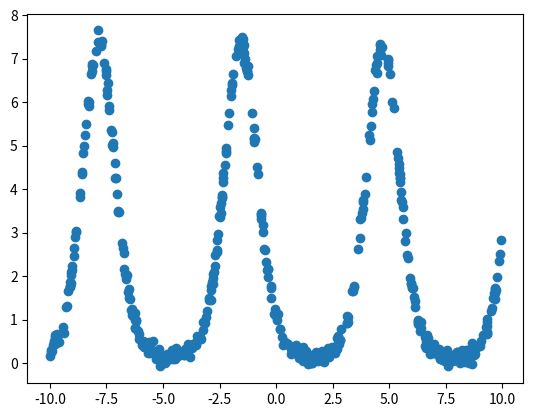

Reproduce this figure in Python. (Note: this script raises an exception after producing the figure.)
# Created By Jacky on 2020/11/23


"""
1. Cost Function :
        Fit the Θ to minimize
        J(Θ) = W(i)∑ i=1~m (y(i) - ΘT*x(i))^2
        其中的 W(i) 表示权值

2. 关于权重的函数选择
        权重一般选择符合高斯分布
        W(i) = e ^[-(X(i)-X)^2 / 2t^2]          (weight function)
        参数 t 控制权值变化的速率

3. 大致推导过程：分布式高斯分布 --> "likehood" --> "log likehood" --> "MLE" --> 推导出 Cost Function

4. 写成矩阵的表达式：
    w = (X^T WX)^-1 X^T Wy
"""


import numpy as np
import matplotlib.pyplot as plt
import random


def real_func(x):
    return np.exp(-2*np.sin(x))


# 产生拟合的曲线 Demo 500 个点
def createDemo():
    m = 500

    x_points = list()
    for i in range(m):
        x_points.append(random.uniform(-10,10))
    y_points = list()
    for i in range(m):
        y_points.append(float(real_func(x_points[i])))

    # 加上噪点
    y_Noise = [float(np.random.normal(0,0.1)) + y for y in y_points]

    # X0 规定初始化为 1
    X0 = [1] * m
    X1 = x_points
    X = list()
    for i in range(m):
        aux = []
        aux.append(X0[i])
        aux.append(X1[i])
        X.append(aux)


    return X1,X,y_Noise




# 利用高斯分布的权重函数来算出拟合点
def lwrFunction(testPoint,xArr,yArr,k):
    xMat = np.mat(xArr)
    yMat = np.mat(yArr)

    # 数据点的个数
    m = np.shape(xMat)[0]

    # 初始化一个阶数等于m的方阵，其对角线的值为1，其余值均为0
    weights = np.mat(np.eye(m))

    # theta = (X^T * W * X) / (X^T * W * Y)
    # 根据权重来更新每一个点
    for j in range(m):
        diffMat = testPoint - xMat[j,:]

        # 更新权重 满足高斯分布
        weights[j,j] = np.exp(diffMat * diffMat.T / (-2.0 * k**2))

    xTx = xMat.T * (weights * xMat)

    # print("weights",weights)
    # 通过计算行列式的值来判是否可逆 (分母不能为 0)
    if np.linalg.det(xTx) == 0.0:
        print("this matrix is singular,cannot do inverse")
        return
    ws =xTx.I * (xMat.T * (weights * yMat.T))

    return testPoint * ws




# 返回拟合的 y
def lwrDemo(textArr,xArr,yArr,k):
    # 测试点的个数
    m = np.shape(textArr)[0]
    yHat = np.zeros(m)
    for i in range(m):
        yHat[i] = lwrFunction(textArr[i], xArr, yArr, k)

    return yHat




# Visualization
def plotter():
    X1 , X , Y = createDemo()
    plt.scatter(X1,Y)

    xIndex = np.array([x[1] for x in X]).argsort()
    xSort = np.array([x[1] for x in X])[xIndex]
    ySort = lwrDemo(X,X,Y,0.1)[xIndex]
    plt.plot(xSort,ySort,'r')
    plt.show()

if __name__ == '__main__':
    plotter()
